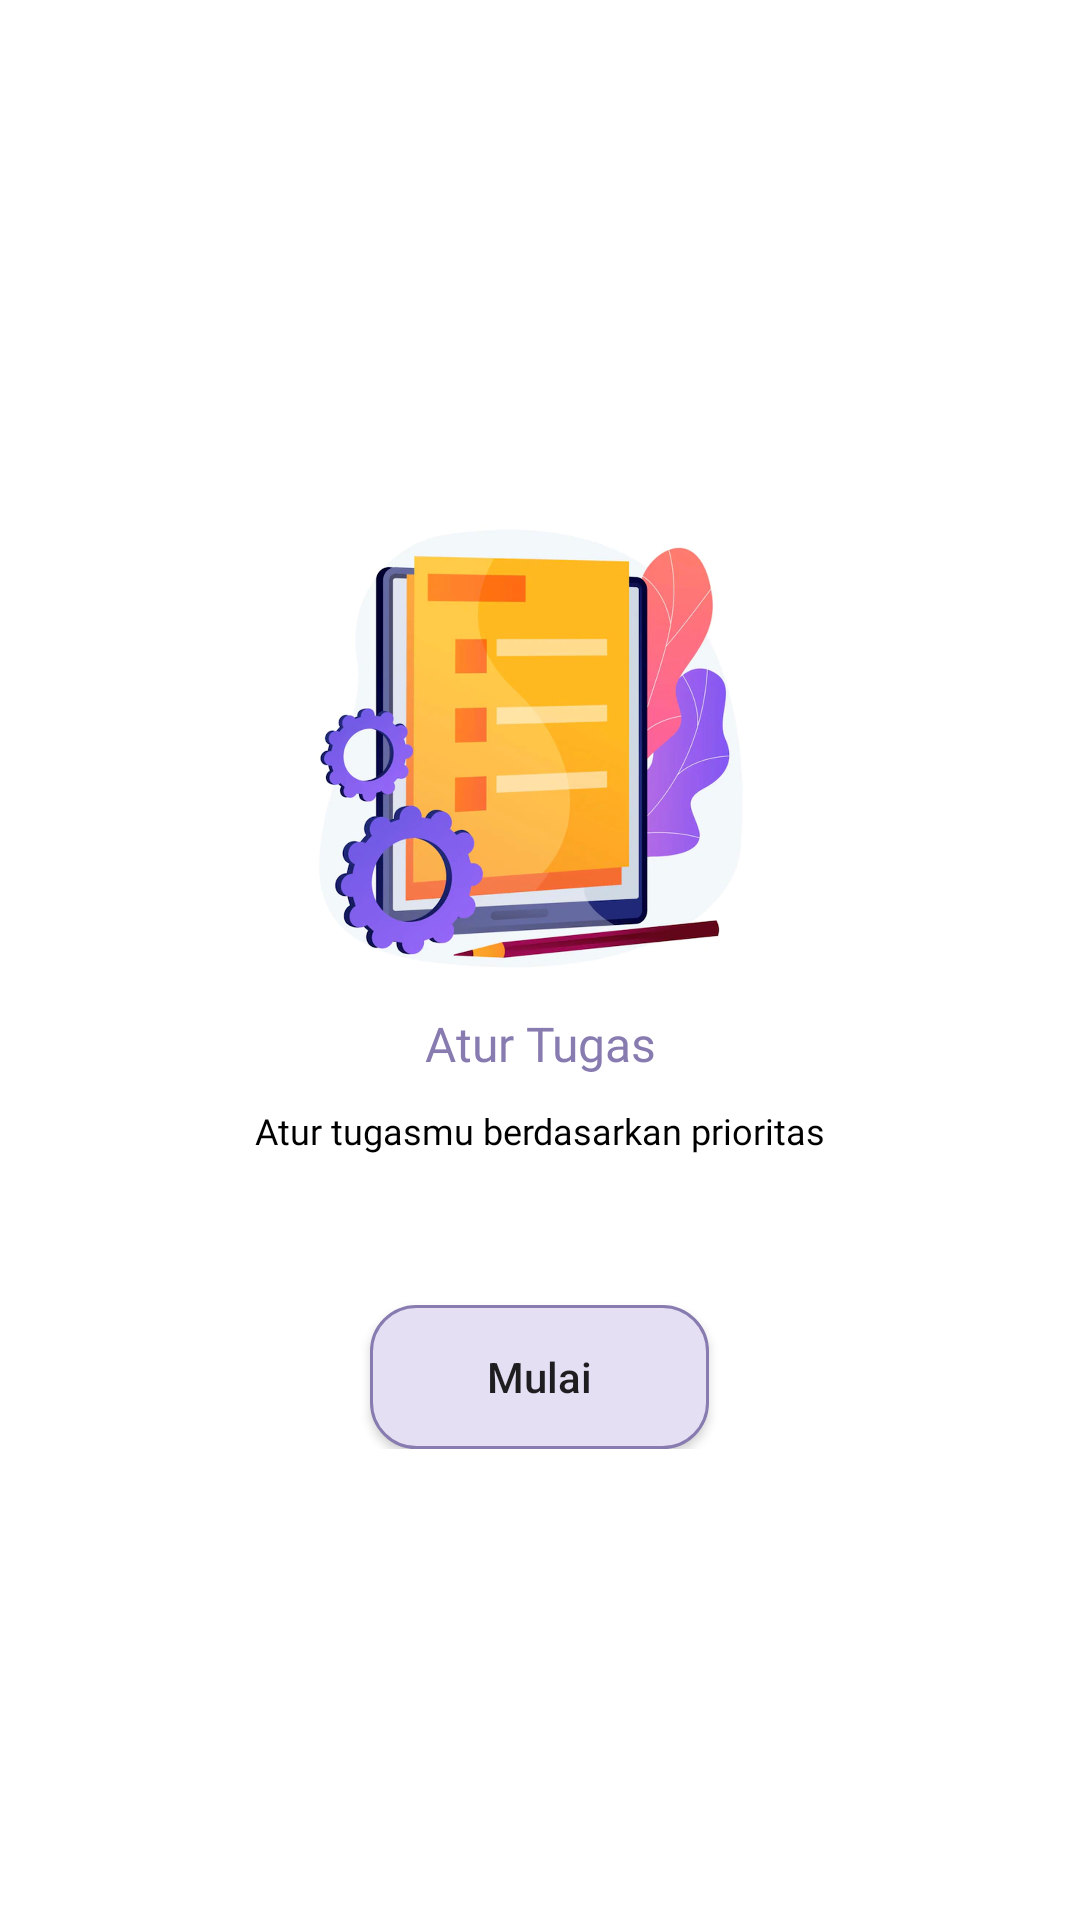

Write the Android layout XML for this screen, with the resource values it uses.
<!-- AndroidManifest.xml: application theme Theme.TaskManagement -->
<!-- res/layout/activity_intro.xml -->
<?xml version="1.0" encoding="utf-8"?>
<androidx.coordinatorlayout.widget.CoordinatorLayout xmlns:android="http://schemas.android.com/apk/res/android"
    xmlns:app="http://schemas.android.com/apk/res-auto"
    xmlns:tools="http://schemas.android.com/tools"
    android:layout_width="match_parent"
    android:layout_height="match_parent"
    tools:context=".IntroActivity">
    <LinearLayout
        android:layout_gravity="center"
        android:orientation="vertical"
        android:layout_width="match_parent"
        android:layout_height="wrap_content">
        <ImageView
            android:src="@drawable/on_boarding_image"
            android:layout_gravity="center"
            android:layout_width="200dp"
            android:layout_height="180dp"/>
        <TextView
            android:text="Atur Tugas"
            android:gravity="center"
            android:textColor="@color/ungu"
            android:textSize="16sp"
            android:fontFamily="@font/roboto_bold"
            android:layout_width="match_parent"
            android:layout_height="wrap_content"/>
        <TextView
            android:text="Atur tugasmu berdasarkan prioritas"
            android:gravity="center"
            android:textColor="@color/black"
            android:textSize="12sp"
            android:layout_marginTop="10dp"
            android:fontFamily="@font/roboto"
            android:layout_width="match_parent"
            android:layout_height="wrap_content"/>
        <Button
            android:id="@+id/mulai"
            android:layout_gravity="center"
            android:text="Mulai"
            android:textAllCaps="false"
            android:layout_marginTop="50dp"
            android:background="@drawable/rounded_edittext"
            android:layout_width="113dp"
            android:layout_height="wrap_content"/>
    </LinearLayout>

</androidx.coordinatorlayout.widget.CoordinatorLayout>
<!-- resources referenced by this layout -->
<resources>
  <color name="black">#FF000000</color>
  <color name="ungu">#887BB0</color>
  <!-- drawable on_boarding_image: png bitmap (drawable, 567780 bytes) -->
  <!-- drawable rounded_edittext (drawable) -->
  <?xml version="1.0" encoding="utf-8"?>
  <shape xmlns:android="http://schemas.android.com/apk/res/android"
      android:shape="rectangle">
  
      <solid android:color="@color/ungu2"/>
      <corners android:radius="15dp"/>
      <stroke android:width="1dip" android:color="@color/ungu"/>
  </shape>
  <style name="Theme.TaskManagement" parent="Theme.MaterialComponents.Light.NoActionBar">
          <item name="android:forceDarkAllowed" tools:targetApi="q">false</item>
          
          <item name="colorPrimary">@color/ungu</item>
          <item name="colorPrimaryVariant">@color/ungu</item>
          <item name="colorOnPrimary">@color/white</item>
          
          <item name="colorSecondary">@color/teal_200</item>
          <item name="colorSecondaryVariant">@color/teal_700</item>
          <item name="colorOnSecondary">@color/black</item>
          
          <item name="android:statusBarColor">?attr/colorPrimaryVariant</item>
          
      </style>
  <color name="ungu2">#E4DFF3</color>
  <color name="white">#FFFFFFFF</color>
  <color name="teal_200">#FF03DAC5</color>
  <color name="teal_700">#FF018786</color>
</resources>
